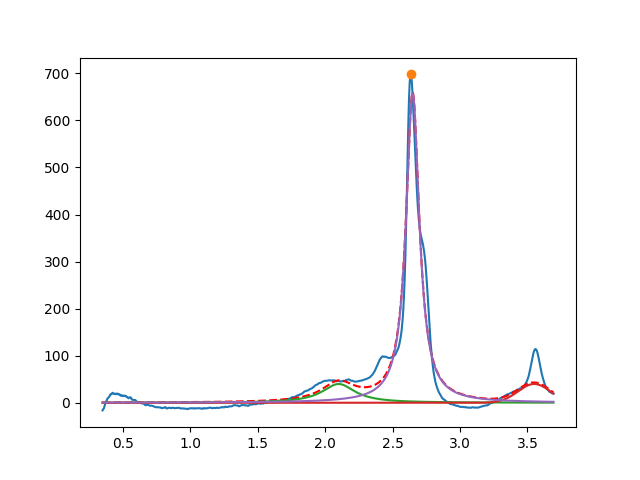

The table this chart was drawn from, first rows:
2.099999999998953815e+00, 3.999999999999999289e+01, 2.999999999999999334e-01, 2.453331598091333367e-15
3.549999999999999378e+00, 3.999999999999999289e+01, 2.821336416092468657e-01, 9.999999999999998890e-01
2.648879786085704957e+00, 6.567429493335263260e+02, 1.196098986285947102e-01, 1.945307408617756071e-16
